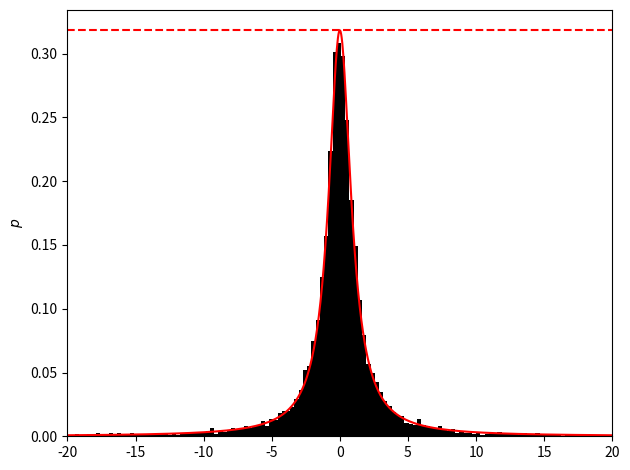

Generate this figure with matplotlib:
# Basic rejection sampling of a Student-t distribution. By basic is ment that
# the secondary sampled distribution is a uniform distribution, between 0 and
# the maximum of the distribution we're interested in.
# A Student-t distribution is chosen for the example because it's fairly
# difficult to sample from otherwise. The CDF requires the _2F_1 hypergeometric
# function, with no obvious inverse. (A Gaussian also has a CDF with no obvious
# inverse, but at least erf is common enough to work with.)
# A Student-t distribution is also chosen because it highlights many of the
# shortcomings of basic rejection sampling, and rejection sampling as a whole;
# more on this later.

import sys
import numpy as np
from scipy import special
import matplotlib.pyplot as plt

n    = 10000 # number of samples
bins = 128   # number of histogram bins
N    = 1000  # function plot resolution

ups = 1 # DOF (Student-t parameter)

# A Student-t distribution has long 'wings' as they are called; it does not tend
# to a negligible probability very quickly. Because of this, a wide sampling
# range is necessary to include the wings, and the value of the PDF is much
# smaller than its maximum for most of the range. As a result, the sampling
# efficiency will be poor; more on this later.
t_range = [-20, 20]

# Knowing the maximum of a distribution is necessary for rejection sampling.
# This is a major issue of rejection sampling, because for real problems this is
# often very difficult or impossible to determine. Sometimes it's also much
# larger than the average of the PDF across the considered range. In such a case
# the sampling efficiency will be poor; more on this later.
f_max = special.gamma(.5*(ups+1))/np.sqrt(ups*np.pi)/special.gamma(.5*ups)
# Student-t distribution
def f(t):
    return f_max*(1+t**2/ups)**(-.5*(ups+1))

# Even with the wide range, everything farther and lower than the following
# cutoff probability is lost. Notice that this is not that small; if millions of
# samples are made, the samples are qualitatively highly improbable to have
# come from the Student-t distribution, i.e. they can be considered poor quality
# samples.
print(f'probability cutoff {100*f(t_range[1]):.3f}%')

# basic rejection sampling
s = np.empty(n) # samples
# A fast and high quality random number generator is of course key to any
# Monte-Carlo method. Not discussed here. Using a random seed here to show how
# the random nature of Monte-Carlo sampling; more on this later.
rng = np.random.default_rng()
i = 0 # sample count
j = 0 # attempt count
while i < n:
    t = rng.uniform(t_range[0], t_range[1])
    p = rng.uniform(0, f_max)
    if p < f(t):
        s[i] = t
        i += 1
    j += 1

# Sampling efficiency was mentioned earlier without definition. This is exactly
# what is ment: the probability a sample will get accepted. This should ideally
# be 1.
# (Technically the sample count over attempt count is only a quantity that
# approximates the true sampling efficiency; the sampling efficiency is not
# random, but whatever. The obvious experimental sampling efficiency is given as
# well.)
# The sampling efficiency for basic rejection sampling is trivial and need not
# be explained, it just follows from the geometric interpretation of rejection
# sampling.
# The fact that sampling efficiency isn't always 1 is by itself a major
# disadvantage of rejection sampling, let alone an efficiency near 0, as is the
# case here.
# Notice how the true sampling efficiency is different from the experimental
# one, and how the experimental sampling efficiency varies due to the new RNG
# seed every time the program is ran.
# Notice how the true sampling efficiency tends to be slightly higher than the
# experimental one. This is because it is assumed the integral of the PDF is 1
# in the considered range. This isn't the case due to the finite range. The fact
# that this is noticable again goes to show the range is not large enough.
eff = 1/(f_max*(t_range[1]-t_range[0]))
print(f'true         sampling efficiency {100*eff:.2f}%')
print(f'experimental sampling efficiency {100*i/j:.2f}%')

# plot
t = np.linspace(t_range[0], t_range[1], N)
plt.hist(s, bins=bins, density=True, color='k')
plt.plot(t, [f(t_) for t_ in t], 'r')
plt.plot(t_range, [f_max, f_max], '--r')
plt.xlim(t_range)
plt.ylabel('$p$')
plt.tight_layout()
plt.show()
